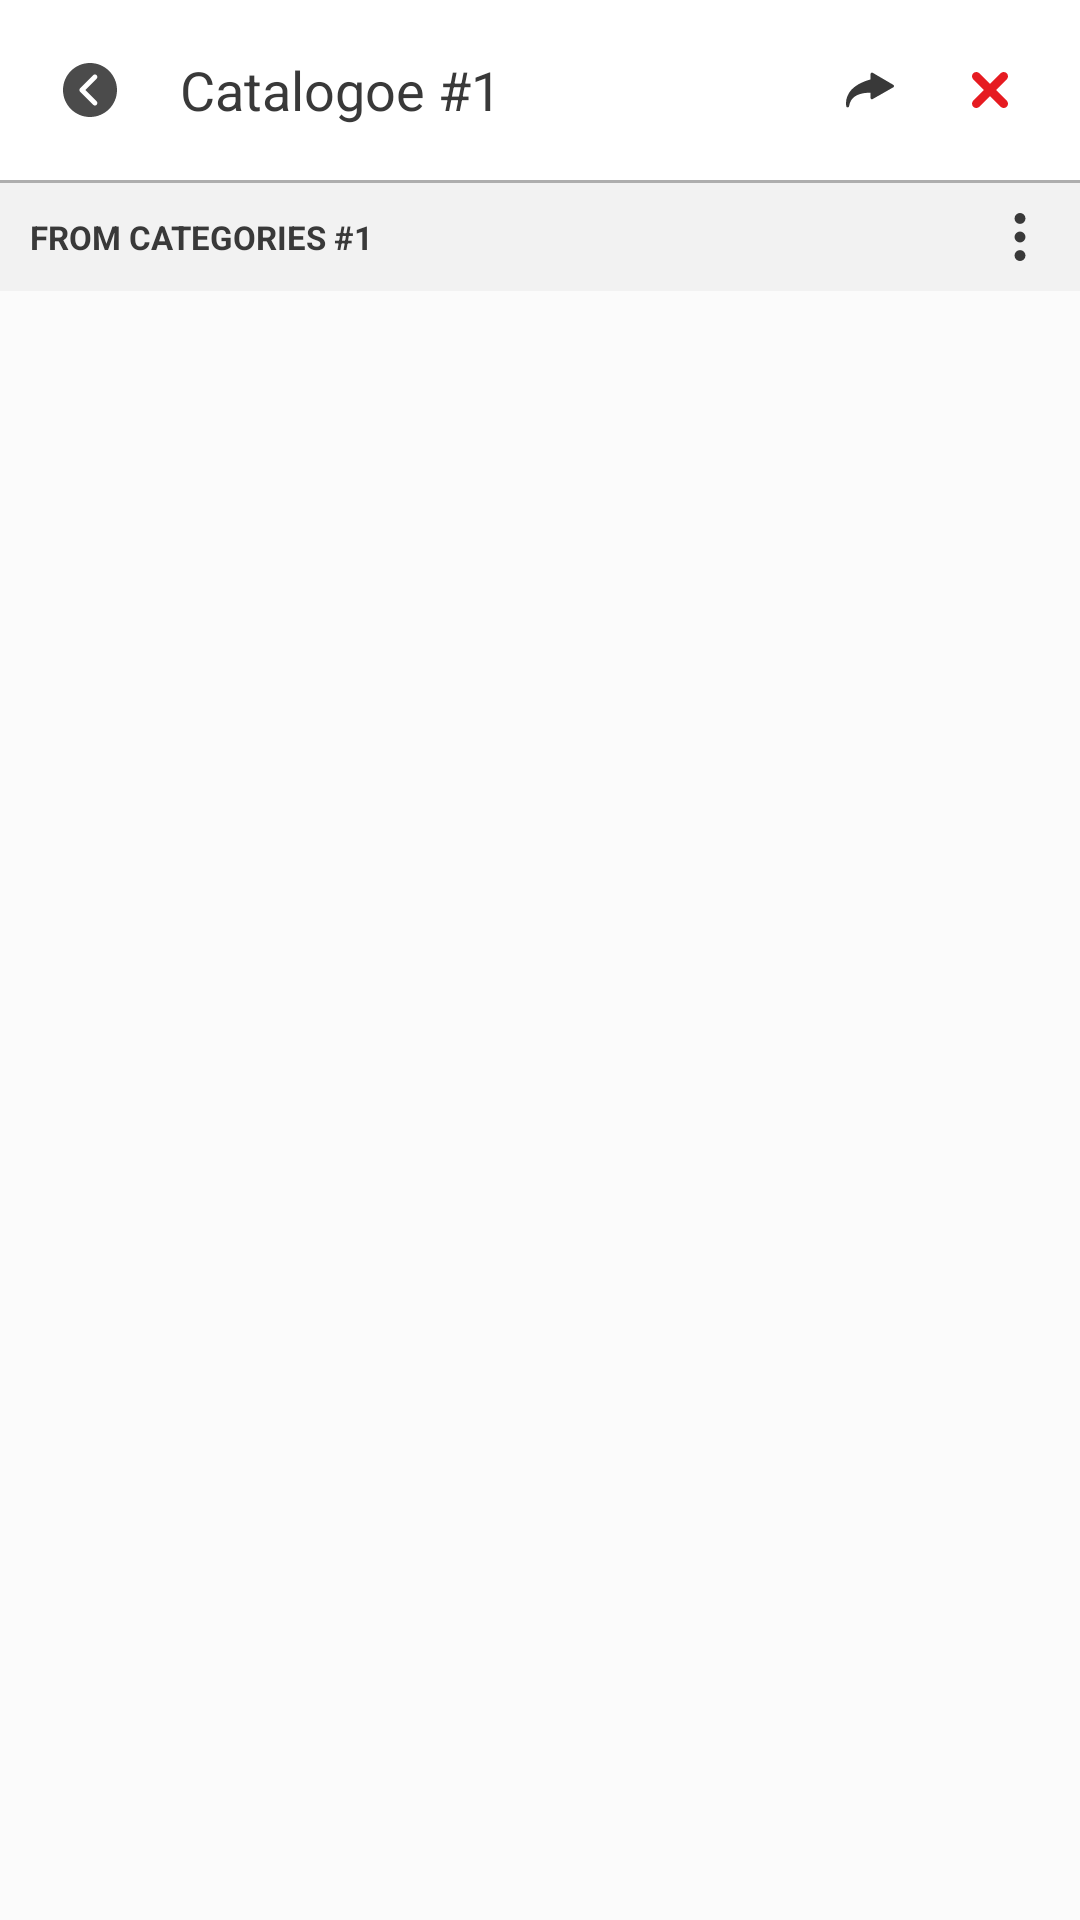

Reconstruct the res/layout file that produces this screen, plus the resources it refers to.
<!-- AndroidManifest.xml: application theme AppTheme -->
<!-- res/layout/fragment_cart.xml -->
<?xml version="1.0" encoding="utf-8"?>

<RelativeLayout xmlns:android="http://schemas.android.com/apk/res/android"
    xmlns:app="http://schemas.android.com/apk/res-auto"
    android:id="@+id/activity_main"
    android:layout_width="match_parent"
    android:layout_height="match_parent"
    android:orientation="vertical">

    <RelativeLayout
        android:id="@+id/rlToolbar"
        android:layout_width="match_parent"
        android:layout_height="@dimen/_60sdp"
        android:background="@color/gray5">

        <LinearLayout
            android:id="@+id/llToolbarBackground"
            android:layout_width="match_parent"
            android:layout_height="match_parent"
            android:background="@color/white"
            android:orientation="vertical"></LinearLayout>

        <LinearLayout
            android:id="@+id/llToolbar"
            android:layout_width="match_parent"
            android:layout_height="@dimen/_60sdp"
            android:gravity="center_vertical">

            <ImageView
                android:id="@+id/ivBack"
                android:layout_width="@dimen/_30sdp"
                android:layout_height="@dimen/_30sdp"
                android:layout_marginLeft="@dimen/_15sdp"
                android:layout_marginRight="@dimen/_15sdp"
                android:background="?selectableItemBackgroundBorderless"
                android:padding="@dimen/_6sdp"
                android:src="@drawable/ic_back_circle_gray"
                android:transitionName="ivNavigationIcon" />

            <TextView
                android:layout_width="wrap_content"
                android:layout_height="wrap_content"
                android:text="Catalogoe #1"
                android:textColor="@color/gray3"
                android:textSize="@dimen/_18sdp"
                android:transitionName="tvTitle" />

            <LinearLayout
                android:layout_width="match_parent"
                android:layout_height="wrap_content"
                android:gravity="right">

                <ImageView
                    android:layout_width="@dimen/_40sdp"
                    android:layout_height="@dimen/_60sdp"
                    android:background="?selectableItemBackgroundBorderless"
                    android:padding="@dimen/_12sdp"
                    android:src="@drawable/ic_right_arrow"
                    android:transitionName="ivSearch" />

                <RelativeLayout
                    android:layout_width="@dimen/_40sdp"
                    android:layout_height="@dimen/_60sdp"
                    android:layout_marginRight="@dimen/_10sdp">

                    <ImageView
                        android:id="@+id/ivCart"
                        android:layout_width="@dimen/_40sdp"
                        android:layout_height="@dimen/_40sdp"
                        android:layout_centerInParent="true"
                        android:background="?selectableItemBackgroundBorderless"
                        android:padding="@dimen/_14sdp"
                        android:src="@drawable/ic_delete"
                        android:transitionName="ivCart" />

                    <TextView
                        android:id="@+id/tvCountProductAdd"
                        android:layout_width="@dimen/_18sdp"
                        android:layout_height="@dimen/_18sdp"
                        android:layout_alignParentRight="true"
                        android:layout_marginTop="@dimen/_10sdp"
                        android:background="@drawable/style_number_red_circle"
                        android:elevation="@dimen/_2sdp"
                        android:gravity="center"
                        android:text="10"
                        android:textColor="@android:color/white"
                        android:textSize="@dimen/_10sdp"
                        android:textStyle="bold"
                        android:visibility="gone" />
                </RelativeLayout>

            </LinearLayout>

        </LinearLayout>

    </RelativeLayout>

    <LinearLayout
        android:id="@+id/llLin"
        android:layout_width="match_parent"
        android:layout_height="@dimen/_1sdp"
        android:layout_below="@+id/rlToolbar"
        android:background="@color/gray1"
        android:orientation="vertical"></LinearLayout>

    <LinearLayout
        android:layout_width="match_parent"
        android:layout_height="match_parent"
        android:layout_below="@+id/llLin"
        android:background="@color/gray5"
        android:orientation="vertical">

        <LinearLayout
            android:layout_width="match_parent"
            android:layout_height="wrap_content"
            android:background="@color/gray6"
            android:gravity="center_vertical"
            android:padding="@dimen/_10sdp">

            <TextView
                android:layout_width="wrap_content"
                android:layout_height="wrap_content"
                android:text="FROM CATEGORIES #1"
                android:textColor="@color/gray3"
                android:textSize="@dimen/_11sdp"
                android:textStyle="bold" />

            <LinearLayout
                android:layout_width="wrap_content"
                android:layout_height="wrap_content"
                android:layout_weight="1"
                android:gravity="right">

                <ImageView
                    android:layout_width="@dimen/_20sdp"
                    android:layout_height="@dimen/_16sdp"
                    android:rotation="90"
                    android:src="@drawable/ic_three_dots" />

            </LinearLayout>

        </LinearLayout>


        <LinearLayout
            android:layout_width="match_parent"
            android:layout_height="match_parent"></LinearLayout>
    </LinearLayout>

</RelativeLayout>
<!-- resources referenced by this layout -->
<resources>
  <color name="gray1">#aeaeae</color>
  <color name="gray3">#393939</color>
  <color name="gray5">#fbfbfb</color>
  <color name="gray6">#f2f2f2</color>
  <color name="white">#ffffff</color>
  <dimen name="_10sdp">10.00dp</dimen>
  <dimen name="_11sdp">11.00dp</dimen>
  <dimen name="_12sdp">12.00dp</dimen>
  <dimen name="_14sdp">14.00dp</dimen>
  <dimen name="_15sdp">15.00dp</dimen>
  <dimen name="_16sdp">16.00dp</dimen>
  <dimen name="_18sdp">18.00dp</dimen>
  <dimen name="_1sdp">1.00dp</dimen>
  <dimen name="_20sdp">20.00dp</dimen>
  <dimen name="_2sdp">2.00dp</dimen>
  <dimen name="_30sdp">30.00dp</dimen>
  <dimen name="_40sdp">40.00dp</dimen>
  <dimen name="_60sdp">60.00dp</dimen>
  <dimen name="_6sdp">6.00dp</dimen>
  <!-- drawable ic_back_circle_gray (drawable) -->
  <vector android:height="24dp" android:viewportHeight="330.0"
      android:viewportWidth="330.0" android:width="24dp" xmlns:android="http://schemas.android.com/apk/res/android">
      <path android:fillColor="#4b4b4b" android:pathData="M165,0C74,0 0,74 0,165s74,165 165,165s165,-74 165,-165S256,0 165,0zM205.6,234.4c5.9,5.9 5.9,15.4 0,21.2C202.7,258.5 198.8,260 195,260s-7.7,-1.5 -10.6,-4.4l-80,-80c-2.8,-2.8 -4.4,-6.6 -4.4,-10.6c0,-4 1.6,-7.8 4.4,-10.6l80,-80c5.9,-5.9 15.4,-5.9 21.2,0c5.9,5.9 5.9,15.4 0,21.2l-69.4,69.4L205.6,234.4z"/>
  </vector>
  <!-- drawable ic_delete (drawable) -->
  <vector android:height="24dp" android:viewportHeight="41.756"
      android:viewportWidth="41.756" android:width="24dp" xmlns:android="http://schemas.android.com/apk/res/android">
      <path android:fillColor="#e61b21" android:pathData="M27.95,20.88L40.29,8.54c1.95,-1.95 1.95,-5.12 0,-7.07c-1.95,-1.95 -5.12,-1.95 -7.07,0L20.88,13.81L8.53,1.47c-1.95,-1.95 -5.12,-1.95 -7.07,0c-1.95,1.95 -1.95,5.12 0,7.07l12.34,12.34L1.47,33.22c-1.95,1.95 -1.95,5.12 0,7.07C2.44,41.27 3.72,41.76 5,41.76c1.28,0 2.56,-0.49 3.54,-1.46l12.34,-12.34l12.34,12.34c0.98,0.98 2.26,1.46 3.54,1.46s2.56,-0.49 3.54,-1.46c1.95,-1.95 1.95,-5.12 0,-7.07L27.95,20.88z"/>
  </vector>
  <!-- drawable ic_three_dots (drawable) -->
  <vector android:height="24dp" android:viewportHeight="612.0"
      android:viewportWidth="612.0" android:width="24dp" xmlns:android="http://schemas.android.com/apk/res/android">
      <path android:fillColor="#393939" android:pathData="M69.5,306m-69.5,0a69.5,69.5 0,1 1,139.1 0a69.5,69.5 0,1 1,-139.1 0"/>
      <path android:fillColor="#393939" android:pathData="M306,306m-69.5,0a69.5,69.5 0,1 1,139.1 0a69.5,69.5 0,1 1,-139.1 0"/>
      <path android:fillColor="#393939" android:pathData="M542.5,306m-69.5,0a69.5,69.5 0,1 1,139.1 0a69.5,69.5 0,1 1,-139.1 0"/>
  </vector>
  <!-- drawable style_number_red_circle (drawable) -->
  <?xml version="1.0" encoding="utf-8"?>
  
  <selector xmlns:android="http://schemas.android.com/apk/res/android">
      <item android:state_pressed="false">
          <shape android:shape="rectangle">
              <solid android:color="@android:color/holo_red_light" />
              <corners android:radius="10000dp" />
  
          </shape>
  
      </item>
  
  </selector>
  <style name="AppTheme" parent="Theme.AppCompat.Light.NoActionBar">
          
          <item name="colorPrimary">@color/colorPrimary</item>
          <item name="colorPrimaryDark">@color/colorPrimaryDark</item>
          <item name="colorAccent">@color/colorAccent</item>
      </style>
  <color name="colorPrimary">#34914b</color>
  <color name="colorPrimaryDark">#000000</color>
  <color name="colorAccent">#4ea663</color>
</resources>
